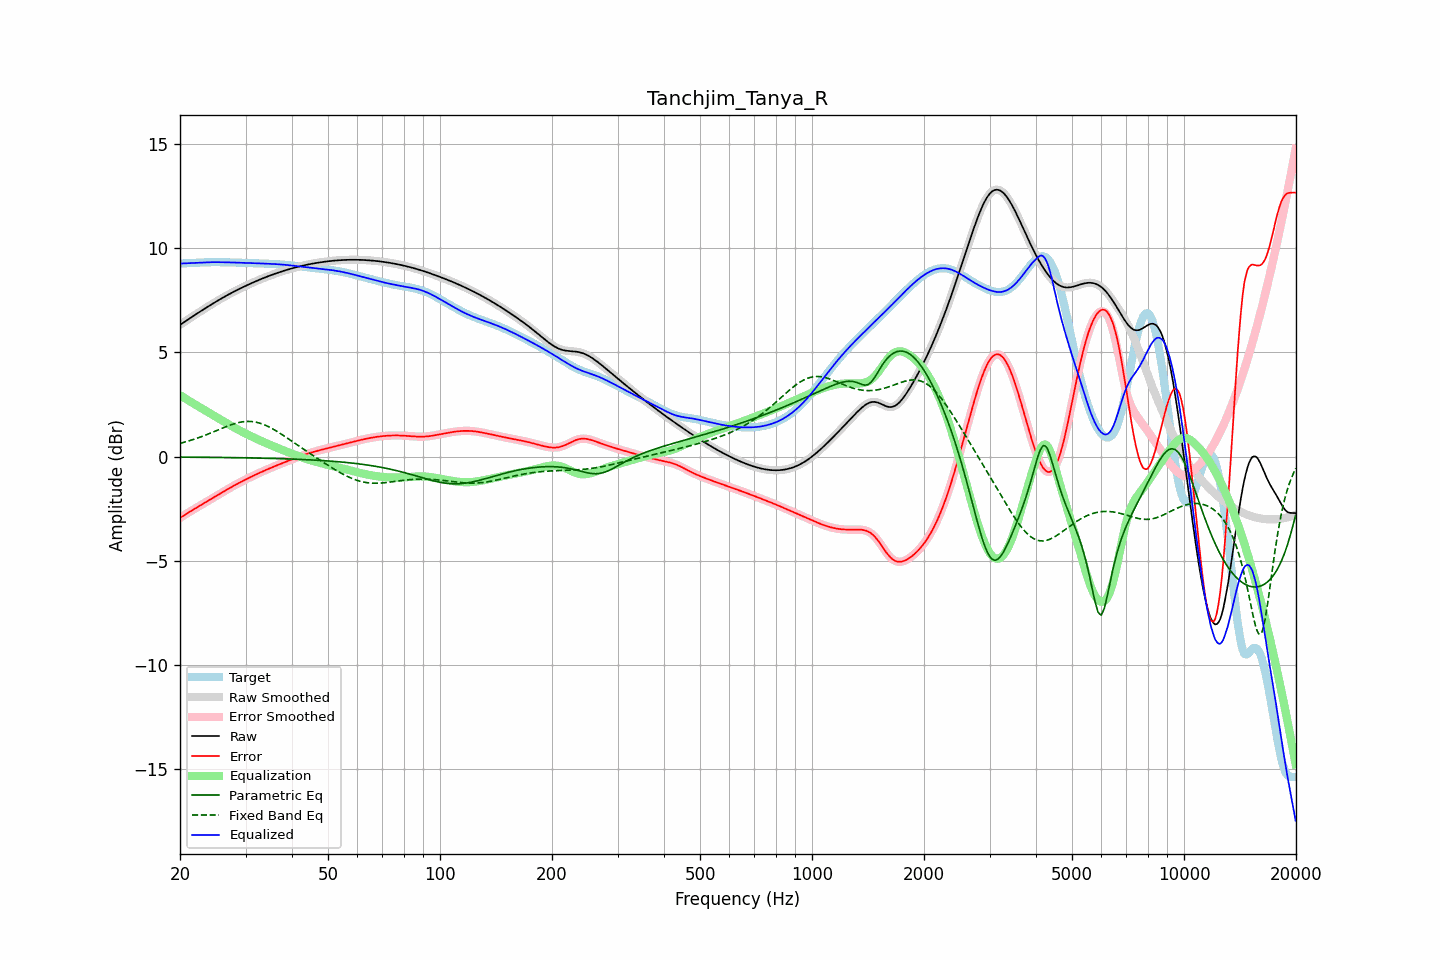

The data file committed next to this chart (first rows):
frequency, raw, error, smoothed, error_smoothed, equalization, parametric_eq, fixed_band_eq, equalized_raw, equalized_smoothed, target
20.00, 6.31, -2.94, 6.31, -2.94, 2.94, -0.03, 0.63, 9.25, 9.25, 9.25
20.20, 6.36, -2.89, 6.36, -2.89, 2.89, -0.03, 0.65, 9.25, 9.25, 9.25
20.40, 6.41, -2.84, 6.41, -2.84, 2.84, -0.03, 0.67, 9.26, 9.26, 9.26
20.61, 6.47, -2.80, 6.47, -2.80, 2.80, -0.03, 0.69, 9.26, 9.26, 9.26
20.81, 6.52, -2.75, 6.52, -2.75, 2.75, -0.03, 0.71, 9.27, 9.27, 9.26
21.02, 6.57, -2.70, 6.57, -2.70, 2.70, -0.03, 0.74, 9.27, 9.27, 9.27
21.23, 6.62, -2.65, 6.62, -2.65, 2.65, -0.03, 0.76, 9.27, 9.27, 9.27
21.44, 6.67, -2.61, 6.67, -2.61, 2.61, -0.03, 0.78, 9.28, 9.28, 9.28
21.66, 6.72, -2.56, 6.72, -2.56, 2.56, -0.03, 0.81, 9.28, 9.28, 9.28
21.87, 6.77, -2.51, 6.77, -2.51, 2.51, -0.03, 0.83, 9.29, 9.29, 9.29
22.09, 6.82, -2.47, 6.82, -2.47, 2.47, -0.03, 0.86, 9.29, 9.29, 9.29
22.31, 6.87, -2.42, 6.87, -2.42, 2.42, -0.03, 0.89, 9.29, 9.29, 9.29
22.54, 6.92, -2.38, 6.92, -2.38, 2.37, -0.03, 0.91, 9.30, 9.30, 9.30
22.76, 6.97, -2.33, 6.97, -2.33, 2.33, -0.03, 0.94, 9.30, 9.30, 9.30
22.99, 7.02, -2.28, 7.02, -2.28, 2.28, -0.04, 0.97, 9.30, 9.30, 9.30
23.22, 7.07, -2.24, 7.07, -2.24, 2.24, -0.04, 1.00, 9.31, 9.31, 9.31
23.45, 7.12, -2.19, 7.12, -2.19, 2.19, -0.04, 1.03, 9.31, 9.31, 9.31
23.69, 7.17, -2.14, 7.17, -2.14, 2.14, -0.04, 1.06, 9.31, 9.31, 9.31
23.92, 7.22, -2.10, 7.22, -2.10, 2.10, -0.04, 1.09, 9.31, 9.31, 9.31
24.16, 7.26, -2.05, 7.26, -2.05, 2.05, -0.04, 1.12, 9.32, 9.32, 9.32
24.40, 7.31, -2.01, 7.31, -2.01, 2.01, -0.04, 1.16, 9.32, 9.32, 9.32
24.65, 7.36, -1.96, 7.36, -1.96, 1.96, -0.04, 1.19, 9.32, 9.32, 9.32
24.89, 7.41, -1.91, 7.41, -1.91, 1.91, -0.04, 1.22, 9.32, 9.32, 9.32
25.14, 7.45, -1.87, 7.45, -1.87, 1.87, -0.04, 1.25, 9.32, 9.32, 9.32
25.39, 7.50, -1.82, 7.50, -1.82, 1.82, -0.04, 1.28, 9.32, 9.32, 9.32
25.65, 7.54, -1.77, 7.54, -1.77, 1.77, -0.05, 1.32, 9.32, 9.32, 9.32
25.91, 7.59, -1.73, 7.59, -1.73, 1.73, -0.05, 1.35, 9.32, 9.32, 9.32
26.16, 7.63, -1.68, 7.63, -1.68, 1.68, -0.05, 1.38, 9.31, 9.31, 9.31
26.43, 7.67, -1.64, 7.67, -1.64, 1.64, -0.05, 1.41, 9.31, 9.31, 9.31
26.69, 7.72, -1.59, 7.72, -1.59, 1.59, -0.05, 1.44, 9.31, 9.31, 9.31
26.96, 7.76, -1.55, 7.76, -1.55, 1.55, -0.05, 1.47, 9.31, 9.31, 9.31
27.23, 7.80, -1.51, 7.80, -1.51, 1.51, -0.05, 1.50, 9.31, 9.31, 9.31
27.50, 7.84, -1.46, 7.84, -1.46, 1.46, -0.05, 1.53, 9.30, 9.30, 9.30
27.77, 7.88, -1.42, 7.88, -1.42, 1.42, -0.05, 1.55, 9.30, 9.30, 9.30
28.05, 7.92, -1.38, 7.92, -1.38, 1.38, -0.05, 1.58, 9.30, 9.30, 9.30
28.33, 7.96, -1.34, 7.96, -1.34, 1.34, -0.06, 1.60, 9.30, 9.30, 9.30
28.62, 8.00, -1.29, 8.00, -1.29, 1.29, -0.06, 1.62, 9.29, 9.29, 9.29
28.90, 8.04, -1.25, 8.04, -1.25, 1.25, -0.06, 1.64, 9.29, 9.29, 9.29
29.19, 8.08, -1.21, 8.08, -1.21, 1.21, -0.06, 1.65, 9.29, 9.29, 9.29
29.48, 8.11, -1.17, 8.11, -1.17, 1.17, -0.06, 1.66, 9.29, 9.29, 9.29
29.78, 8.15, -1.13, 8.15, -1.13, 1.13, -0.06, 1.67, 9.28, 9.28, 9.28
30.08, 8.19, -1.09, 8.19, -1.09, 1.09, -0.06, 1.68, 9.28, 9.28, 9.28
30.38, 8.22, -1.06, 8.22, -1.06, 1.06, -0.07, 1.68, 9.28, 9.28, 9.28
30.68, 8.26, -1.02, 8.26, -1.02, 1.02, -0.07, 1.68, 9.28, 9.28, 9.28
30.99, 8.29, -0.98, 8.29, -0.98, 0.98, -0.07, 1.68, 9.27, 9.27, 9.27
31.30, 8.33, -0.94, 8.33, -0.94, 0.94, -0.07, 1.67, 9.27, 9.27, 9.27
31.61, 8.36, -0.91, 8.36, -0.91, 0.91, -0.07, 1.66, 9.27, 9.27, 9.27
31.93, 8.40, -0.87, 8.40, -0.87, 0.87, -0.07, 1.65, 9.27, 9.27, 9.27
32.24, 8.43, -0.83, 8.43, -0.83, 0.83, -0.07, 1.63, 9.26, 9.26, 9.26
32.57, 8.46, -0.80, 8.46, -0.80, 0.80, -0.08, 1.61, 9.26, 9.26, 9.26
32.89, 8.49, -0.76, 8.49, -0.76, 0.76, -0.08, 1.59, 9.26, 9.26, 9.26
33.22, 8.53, -0.73, 8.53, -0.73, 0.73, -0.08, 1.57, 9.25, 9.25, 9.25
33.55, 8.56, -0.70, 8.56, -0.70, 0.69, -0.08, 1.54, 9.25, 9.25, 9.25
33.89, 8.59, -0.66, 8.59, -0.66, 0.66, -0.08, 1.50, 9.25, 9.25, 9.25
34.23, 8.62, -0.63, 8.62, -0.63, 0.63, -0.09, 1.47, 9.25, 9.25, 9.25
34.57, 8.65, -0.59, 8.65, -0.59, 0.59, -0.09, 1.43, 9.24, 9.24, 9.24
34.92, 8.68, -0.56, 8.68, -0.56, 0.56, -0.09, 1.40, 9.24, 9.24, 9.24
35.27, 8.71, -0.53, 8.71, -0.53, 0.53, -0.09, 1.35, 9.23, 9.23, 9.23
35.62, 8.73, -0.50, 8.73, -0.50, 0.50, -0.09, 1.31, 9.23, 9.23, 9.23
35.97, 8.76, -0.46, 8.76, -0.46, 0.46, -0.10, 1.27, 9.23, 9.23, 9.23
... 635 more rows
